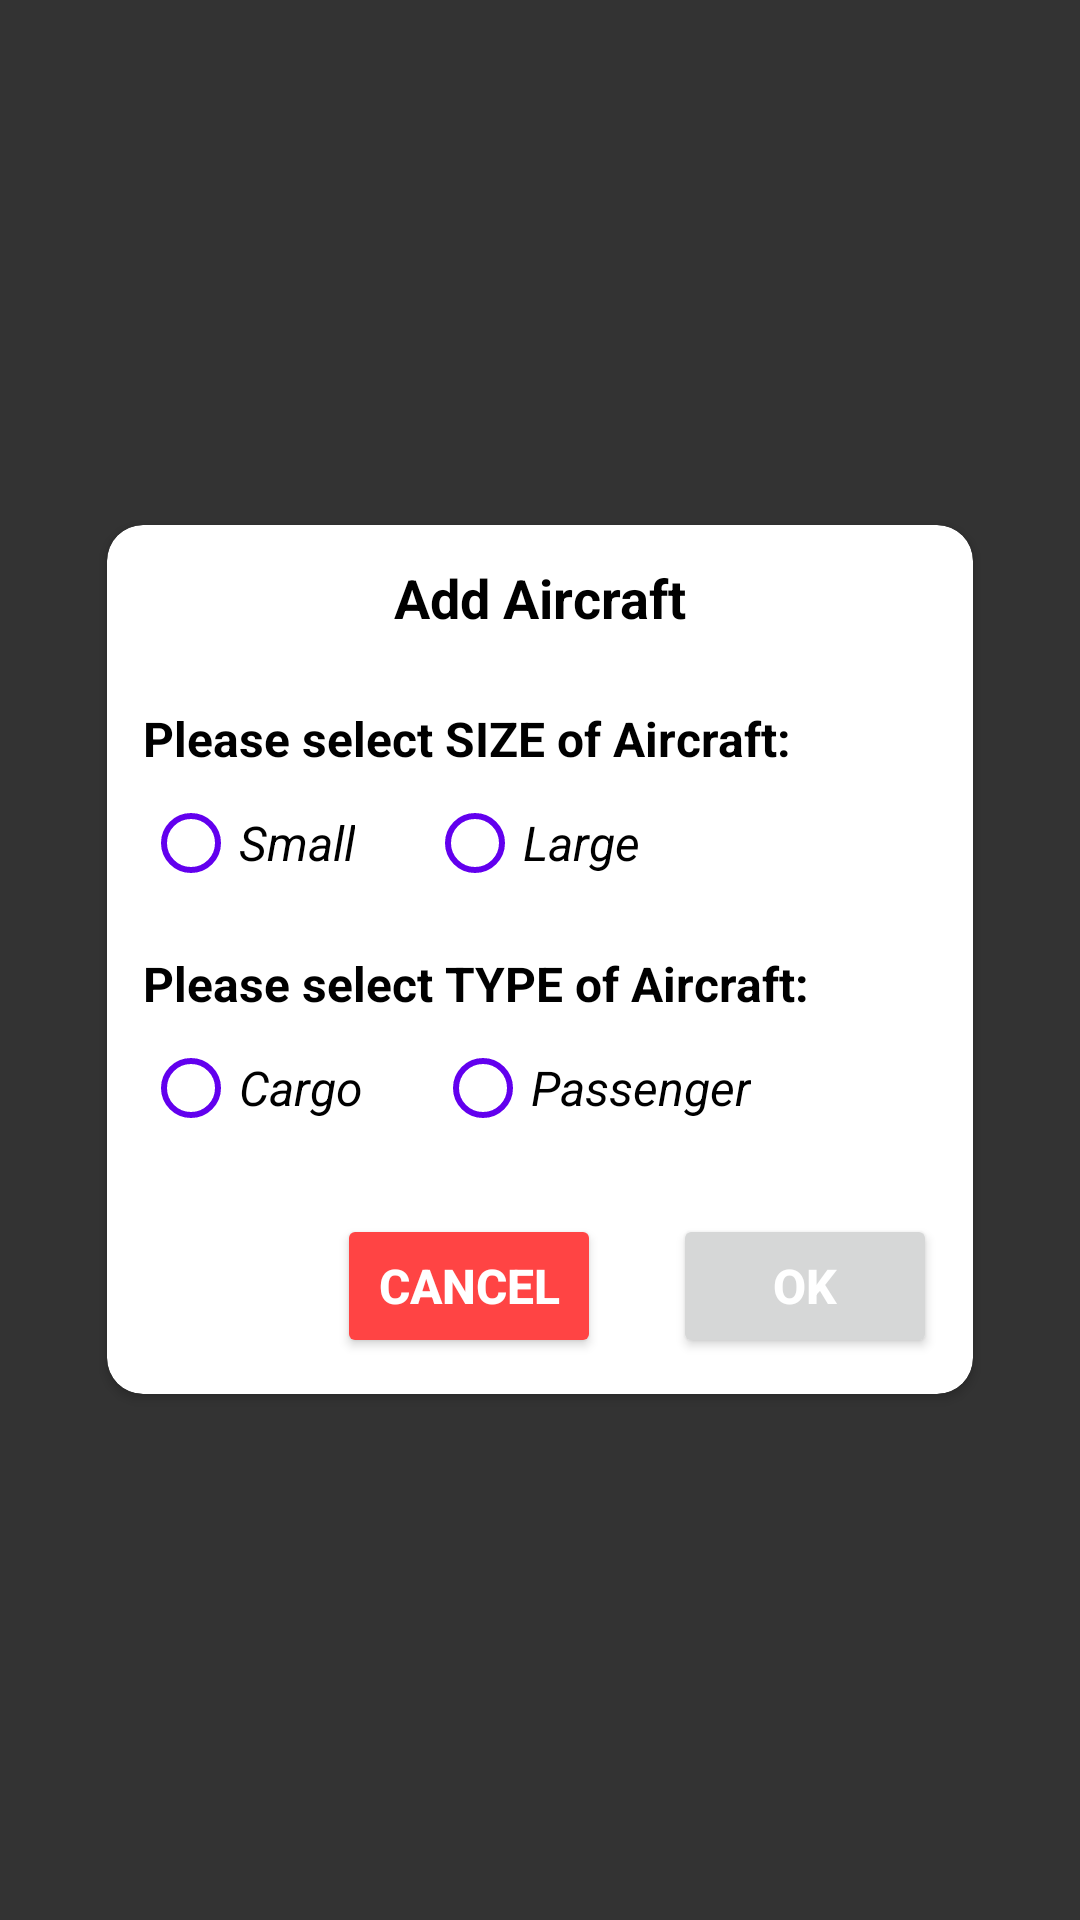

Android layout source for this screen:
<!-- AndroidManifest.xml: application theme Theme.AircraftQueue -->
<!-- res/layout/dialog_aircraft_add.xml -->
<?xml version="1.0" encoding="utf-8"?>
<layout
    xmlns:card_view="http://schemas.android.com/apk/res-auto"
    xmlns:android="http://schemas.android.com/apk/res/android">

<FrameLayout android:layout_width="match_parent"
    android:layout_height="match_parent"
    android:background="@color/shadow_black">

    <androidx.cardview.widget.CardView
        android:layout_width="300dp"
        android:layout_height="wrap_content"
        android:layout_gravity="center"
        card_view:cardCornerRadius="12dp"
        card_view:cardUseCompatPadding="true"
        card_view:cardElevation="2dp">

        <ScrollView
            android:layout_width="match_parent"
            android:layout_height="match_parent">

            <LinearLayout
                android:layout_width="match_parent"
                android:layout_height="wrap_content"
                android:minHeight="70dp"
                android:padding="12dp"
                android:orientation="vertical">

                <TextView
                    android:layout_width="wrap_content"
                    android:layout_height="match_parent"
                    android:gravity="center_vertical"
                    android:layout_gravity="center_horizontal"
                    android:text="@string/title_add_aircraft"
                    android:textStyle="bold"
                    android:textSize="@dimen/title_size"
                    android:textColor="@color/black"/>

                <TextView
                    android:layout_width="wrap_content"
                    android:layout_height="match_parent"
                    android:gravity="center_vertical"
                    android:layout_marginTop="24dp"
                    android:text="@string/dialog_question_size"
                    android:textStyle="bold"
                    android:textSize="@dimen/text_size"
                    android:textColor="@color/black"/>

                <RadioGroup
                    android:id="@+id/rg_aircraft_size"
                    android:layout_width="wrap_content"
                    android:layout_height="wrap_content"
                    android:orientation="horizontal">

                    <RadioButton
                        android:layout_width="wrap_content"
                        android:layout_height="wrap_content"
                        android:layout_marginRight="24dp"
                        android:buttonTint="@color/purple_500"
                        android:text="@string/btn_radio_size_small"
                        android:textStyle="italic"
                        android:textSize="@dimen/text_size"
                        android:textColor="@color/black"/>

                    <RadioButton
                        android:layout_width="wrap_content"
                        android:layout_height="wrap_content"
                        android:buttonTint="@color/purple_500"
                        android:text="@string/btn_radio_size_large"
                        android:textStyle="italic"
                        android:textSize="@dimen/text_size"
                        android:textColor="@color/black"/>
                </RadioGroup>

                <TextView
                    android:layout_width="wrap_content"
                    android:layout_height="match_parent"
                    android:gravity="center_vertical"
                    android:layout_marginTop="12dp"
                    android:text="@string/dialog_question_type"
                    android:textStyle="bold"
                    android:textSize="@dimen/text_size"
                    android:textColor="@color/black"/>

                <RadioGroup
                    android:id="@+id/rg_aircraft_type"
                    android:layout_width="wrap_content"
                    android:layout_height="wrap_content"
                    android:orientation="horizontal">

                    <RadioButton
                        android:layout_width="wrap_content"
                        android:layout_height="wrap_content"
                        android:layout_marginRight="24dp"
                        android:buttonTint="@color/purple_500"
                        android:text="@string/btn_radio_type_cargo"
                        android:textStyle="italic"
                        android:textSize="@dimen/text_size"
                        android:textColor="@color/black"/>

                    <RadioButton
                        android:layout_width="wrap_content"
                        android:layout_height="wrap_content"
                        android:buttonTint="@color/purple_500"
                        android:text="@string/btn_radio_type_passenger"
                        android:textStyle="italic"
                        android:textSize="@dimen/text_size"
                        android:textColor="@color/black"/>
                </RadioGroup>

                <LinearLayout
                    android:layout_width="wrap_content"
                    android:layout_height="wrap_content"
                    android:layout_marginTop="18dp"
                    android:layout_gravity="bottom|end"
                    android:orientation="horizontal">

                    <Button
                        android:id="@+id/btn_cancel"
                        android:layout_width="wrap_content"
                        android:layout_height="wrap_content"
                        android:layout_marginRight="24dp"
                        android:backgroundTint="@android:color/holo_red_light"
                        android:text="@string/action_cancel"
                        android:textStyle="bold"
                        android:textSize="@dimen/text_size"
                        android:textColor="@color/white"/>

                    <Button
                        android:id="@+id/btn_ok"
                        android:layout_width="wrap_content"
                        android:layout_height="wrap_content"
                        android:text="@string/action_ok"
                        android:textStyle="bold"
                        android:textSize="@dimen/text_size"
                        android:textColor="@color/white"/>
                </LinearLayout>
            </LinearLayout>
        </ScrollView>
    </androidx.cardview.widget.CardView>
</FrameLayout>
</layout>
<!-- resources referenced by this layout -->
<resources>
  <color name="black">#FF000000</color>
  <color name="purple_500">#FF6200EE</color>
  <color name="shadow_black">#CC000000</color>
  <color name="white">#FFFFFFFF</color>
  <dimen name="text_size">16sp</dimen>
  <dimen name="title_size">18sp</dimen>
  <string name="action_cancel">Cancel</string>
  <string name="action_ok">OK</string>
  <string name="btn_radio_size_large">Large</string>
  <string name="btn_radio_size_small">Small</string>
  <string name="btn_radio_type_cargo">Cargo</string>
  <string name="btn_radio_type_passenger">Passenger</string>
  <string name="dialog_question_size">Please select SIZE of Aircraft:</string>
  <string name="dialog_question_type">Please select TYPE of Aircraft:</string>
  <string name="title_add_aircraft">Add Aircraft</string>
  <style name="Theme.AircraftQueue" parent="Theme.MaterialComponents.DayNight.DarkActionBar">
          
          <item name="colorPrimary">@color/purple_500</item>
          <item name="colorPrimaryVariant">@color/purple_700</item>
          <item name="colorOnPrimary">@color/white</item>
          
          <item name="colorSecondary">@color/teal_200</item>
          <item name="colorSecondaryVariant">@color/teal_700</item>
          <item name="colorOnSecondary">@color/black</item>
          
          <item name="android:statusBarColor" tools:targetApi="l">?attr/colorPrimaryVariant</item>
          
      </style>
  <color name="purple_700">#FF3700B3</color>
  <color name="teal_200">#FF03DAC5</color>
  <color name="teal_700">#FF018786</color>
</resources>
